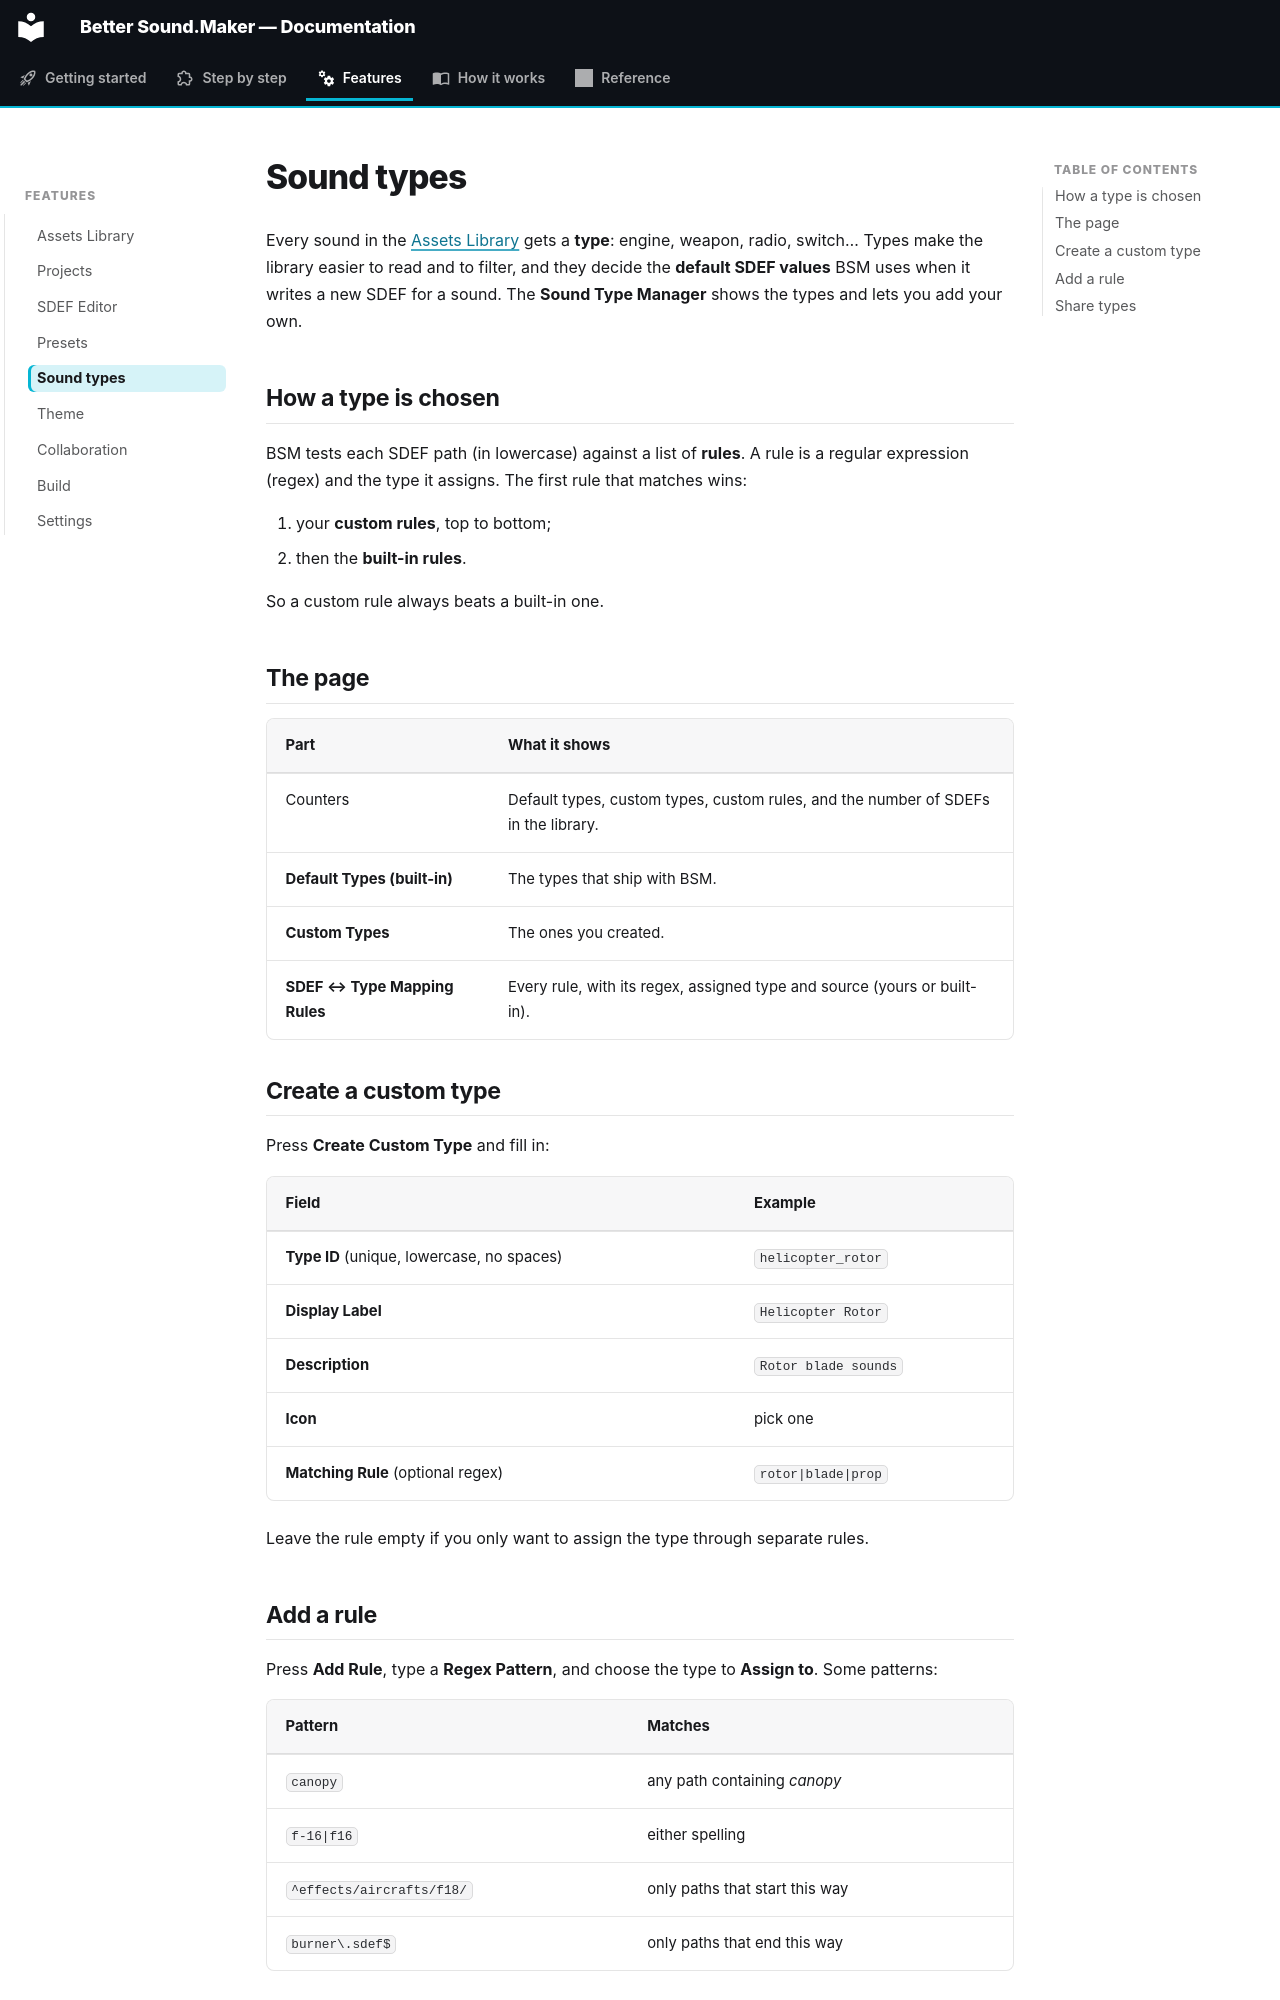

repository: FreeProject089/Better-Sound.Maker · page: features/sound-types/index.html · generator: mkdocs

# Sound types

Every sound in the [Assets Library](library.md) gets a **type**: engine, weapon, radio, switch…
Types make the library easier to read and to filter, and they decide the **default SDEF values**
BSM uses when it writes a new SDEF for a sound. The **Sound Type Manager** shows the types and
lets you add your own.

<!-- screenshot: the Sound Type Manager with default types, a custom type and a rule -->

## How a type is chosen

BSM tests each SDEF path (in lowercase) against a list of **rules**. A rule is a regular
expression (regex) and the type it assigns. The first rule that matches wins:

1. your **custom rules**, top to bottom;
2. then the **built-in rules**.

So a custom rule always beats a built-in one.

## The page

| Part | What it shows |
|---|---|
| Counters | Default types, custom types, custom rules, and the number of SDEFs in the library. |
| **Default Types (built-in)** | The types that ship with BSM. |
| **Custom Types** | The ones you created. |
| **SDEF ↔ Type Mapping Rules** | Every rule, with its regex, assigned type and source (yours or built-in). |

## Create a custom type

Press **Create Custom Type** and fill in:

| Field | Example |
|---|---|
| **Type ID** (unique, lowercase, no spaces) | `helicopter_rotor` |
| **Display Label** | `Helicopter Rotor` |
| **Description** | `Rotor blade sounds` |
| **Icon** | pick one |
| **Matching Rule** (optional regex) | `rotor|blade|prop` |

Leave the rule empty if you only want to assign the type through separate rules.
